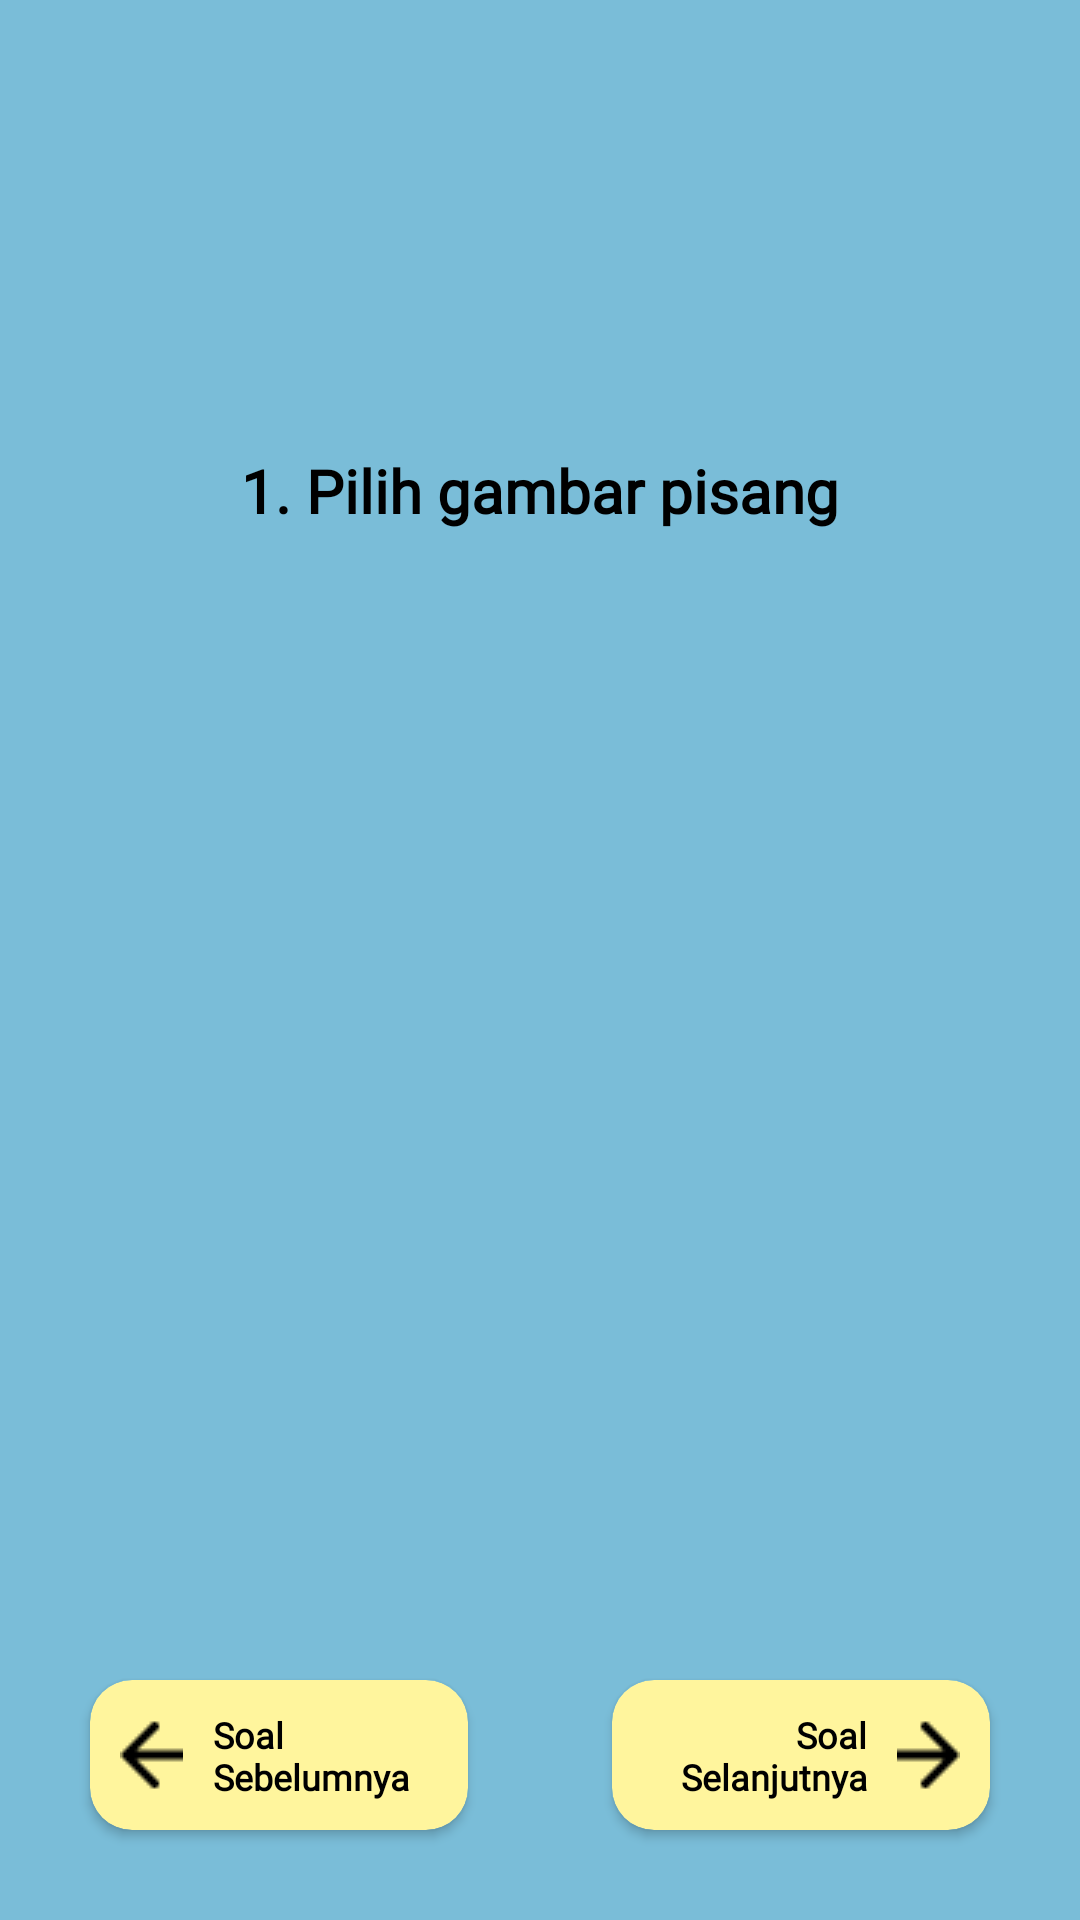

The Android layout XML behind this screen, and the referenced resources:
<!-- AndroidManifest.xml: application theme Theme.Kuis -->
<!-- res/layout/activity_kuis_gambar.xml -->
<?xml version="1.0" encoding="utf-8"?>
<androidx.constraintlayout.widget.ConstraintLayout xmlns:android="http://schemas.android.com/apk/res/android"
    xmlns:app="http://schemas.android.com/apk/res-auto"
    xmlns:tools="http://schemas.android.com/tools"
    android:layout_width="match_parent"
    android:layout_height="match_parent"
    android:background="#7ABDD8"
    tools:context=".KuisGambarActivity">

    <androidx.cardview.widget.CardView
        android:id="@+id/cv_soal_selanjutnya"
        android:layout_width="126dp"
        android:layout_height="50dp"
        android:layout_marginEnd="30dp"
        android:layout_marginBottom="30dp"
        app:cardBackgroundColor="@color/yellow"
        app:cardCornerRadius="14dp"
        app:layout_constraintBottom_toBottomOf="parent"
        app:layout_constraintEnd_toEndOf="parent">

        <androidx.constraintlayout.widget.ConstraintLayout
            android:layout_width="match_parent"
            android:layout_height="match_parent">

            <TextView
                android:id="@+id/textView7"
                android:layout_width="0dp"
                android:layout_height="wrap_content"
                android:layout_marginStart="10dp"
                android:layout_marginEnd="10dp"
                android:fontFamily="@font/inter"
                android:lines="2"
                android:maxLines="2"
                android:text="@string/soal_selanjutnya"
                android:textAlignment="textEnd"
                android:textColor="#000000"
                android:textSize="12sp"
                android:textStyle="bold"
                app:layout_constraintBottom_toBottomOf="@+id/imageView3"
                app:layout_constraintEnd_toStartOf="@+id/imageView3"
                app:layout_constraintStart_toStartOf="parent"
                app:layout_constraintTop_toTopOf="@+id/imageView3" />

            <ImageView
                android:id="@+id/imageView3"
                android:layout_width="wrap_content"
                android:layout_height="wrap_content"
                android:layout_marginTop="5dp"
                android:layout_marginEnd="10dp"
                android:layout_marginBottom="5dp"
                app:layout_constraintBottom_toBottomOf="parent"
                app:layout_constraintEnd_toEndOf="parent"
                app:layout_constraintTop_toTopOf="parent"
                app:srcCompat="@drawable/arrow_3" />
        </androidx.constraintlayout.widget.ConstraintLayout>

    </androidx.cardview.widget.CardView>

    <androidx.cardview.widget.CardView
        android:id="@+id/cv_soal_sebelumnya"
        android:layout_width="126dp"
        android:layout_height="50dp"
        android:layout_marginStart="30dp"
        android:layout_marginBottom="30dp"
        app:cardBackgroundColor="@color/yellow"
        app:cardCornerRadius="14dp"
        app:layout_constraintBottom_toBottomOf="parent"
        app:layout_constraintStart_toStartOf="parent">

        <androidx.constraintlayout.widget.ConstraintLayout
            android:layout_width="match_parent"
            android:layout_height="match_parent">

            <TextView
                android:id="@+id/textView6"
                android:layout_width="0dp"
                android:layout_height="wrap_content"
                android:layout_marginStart="10dp"
                android:layout_marginEnd="10dp"
                android:fontFamily="@font/inter"
                android:lines="2"
                android:maxLines="2"
                android:text="@string/soal_sebelumnya"
                android:textColor="#000000"
                android:textSize="12sp"
                android:textStyle="bold"
                app:layout_constraintBottom_toBottomOf="@+id/imageView2"
                app:layout_constraintEnd_toEndOf="parent"
                app:layout_constraintStart_toEndOf="@+id/imageView2"
                app:layout_constraintTop_toTopOf="@+id/imageView2" />

            <ImageView
                android:id="@+id/imageView2"
                android:layout_width="wrap_content"
                android:layout_height="wrap_content"
                android:layout_marginStart="10dp"
                android:layout_marginTop="5dp"
                android:layout_marginBottom="5dp"
                app:layout_constraintBottom_toBottomOf="parent"
                app:layout_constraintStart_toStartOf="parent"
                app:layout_constraintTop_toTopOf="parent"
                app:srcCompat="@drawable/arrow_2" />
        </androidx.constraintlayout.widget.ConstraintLayout>
    </androidx.cardview.widget.CardView>

    <ImageView
        android:id="@+id/iv_jawaban_1"
        android:layout_width="135dp"
        android:layout_height="135dp"
        android:layout_marginStart="40dp"
        android:layout_marginTop="50dp"
        app:layout_constraintStart_toStartOf="parent"
        app:layout_constraintTop_toBottomOf="@+id/tv_perintah"
        app:srcCompat="@drawable/rectangle_19" />

    <ImageView
        android:id="@+id/iv_jawaban_3"
        android:layout_width="135dp"
        android:layout_height="135dp"
        android:layout_marginTop="30dp"
        app:layout_constraintStart_toStartOf="@+id/iv_jawaban_1"
        app:layout_constraintTop_toBottomOf="@+id/iv_jawaban_1"
        app:srcCompat="@drawable/rectangle_19" />

    <ImageView
        android:id="@+id/iv_jawaban_2"
        android:layout_width="135dp"
        android:layout_height="135dp"
        android:layout_marginEnd="40dp"
        app:layout_constraintBottom_toBottomOf="@+id/iv_jawaban_1"
        app:layout_constraintEnd_toEndOf="parent"
        app:layout_constraintTop_toTopOf="@+id/iv_jawaban_1"
        app:srcCompat="@drawable/rectangle_19" />

    <ImageView
        android:id="@+id/iv_jawaban_4"
        android:layout_width="135dp"
        android:layout_height="135dp"
        android:layout_marginTop="30dp"
        app:layout_constraintEnd_toEndOf="@+id/iv_jawaban_2"
        app:layout_constraintTop_toBottomOf="@+id/iv_jawaban_2"
        app:srcCompat="@drawable/rectangle_19" />

    <TextView
        android:id="@+id/tv_perintah"
        android:layout_width="wrap_content"
        android:layout_height="wrap_content"
        android:layout_marginTop="150dp"
        android:fontFamily="@font/inter"
        android:text="@string/soal"
        android:textColor="#000000"
        android:textSize="20sp"
        android:textStyle="bold"
        app:layout_constraintEnd_toEndOf="parent"
        app:layout_constraintStart_toStartOf="parent"
        app:layout_constraintTop_toTopOf="parent" />
</androidx.constraintlayout.widget.ConstraintLayout>
<!-- resources referenced by this layout -->
<resources>
  <color name="yellow">#FFF59D</color>
  <!-- drawable arrow_2: png bitmap (drawable, 244 bytes) -->
  <!-- drawable arrow_3: png bitmap (drawable, 244 bytes) -->
  <string name="soal">1. Pilih gambar pisang</string>
  <string name="soal_sebelumnya">Soal Sebelumnya</string>
  <string name="soal_selanjutnya">Soal Selanjutnya</string>
  <style name="Theme.Kuis" parent="Base.Theme.Kuis" />
  <style name="Base.Theme.Kuis" parent="Theme.Material3.DayNight.NoActionBar">
          
           <item name="colorPrimary">@color/yellow</item>
      </style>
</resources>
